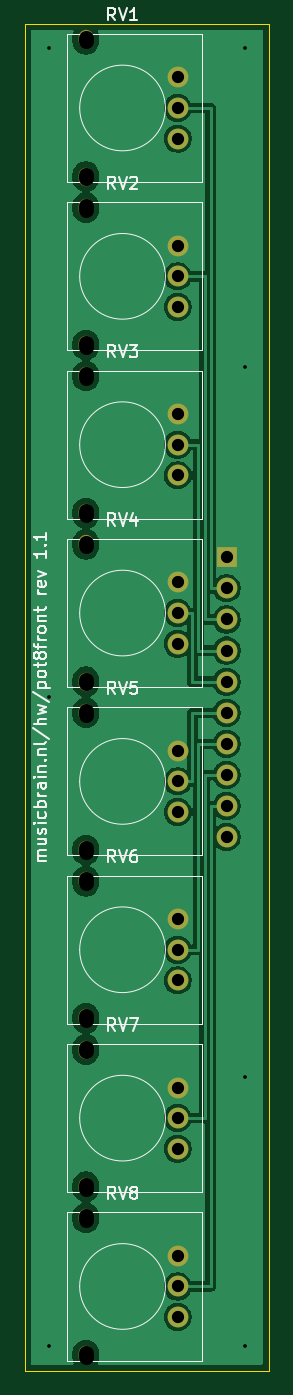
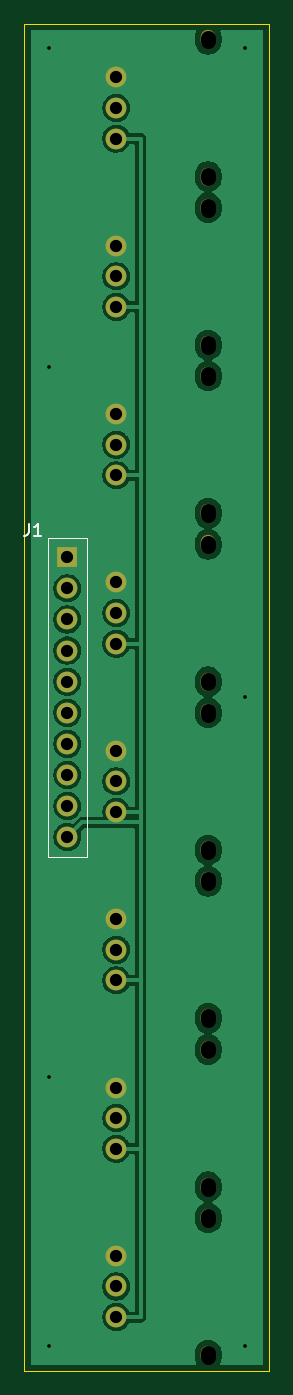
Circuit board: 11 layer files. Board 20.0 x 110.0 mm.
- bottom_copper: musicbrain-pot8front-B_Cu.gbr (68195 bytes)
- bottom_mask: musicbrain-pot8front-B_Mask.gbr (2123 bytes)
- paste: musicbrain-pot8front-B_Paste.gbr (464 bytes)
- bottom_silk: musicbrain-pot8front-B_Silkscreen.gbr (1180 bytes)
- outline: musicbrain-pot8front-Edge_Cuts.gbr (624 bytes)
- top_copper: musicbrain-pot8front-F_Cu.gbr (69994 bytes)
- top_mask: musicbrain-pot8front-F_Mask.gbr (2123 bytes)
- paste: musicbrain-pot8front-F_Paste.gbr (464 bytes)
- top_silk: musicbrain-pot8front-F_Silkscreen.gbr (26987 bytes)
- drill: musicbrain-pot8front-NPTH.drl (936 bytes)
- drill: musicbrain-pot8front-PTH.drl (1006 bytes)

=== bottom_copper: musicbrain-pot8front-B_Cu.gbr (68195 bytes, source omitted) ===
=== bottom_mask: musicbrain-pot8front-B_Mask.gbr ===
%TF.GenerationSoftware,KiCad,Pcbnew,10.0.3*%
%TF.CreationDate,2026-07-11T14:04:24+02:00*%
%TF.ProjectId,musicbrain-pot8front,6d757369-6362-4726-9169-6e2d706f7438,1.1*%
%TF.SameCoordinates,Original*%
%TF.FileFunction,Soldermask,Bot*%
%TF.FilePolarity,Negative*%
%FSLAX46Y46*%
G04 Gerber Fmt 4.6, Leading zero omitted, Abs format (unit mm)*
G04 Created by KiCad (PCBNEW 10.0.3) date 2026-07-11 14:04:24*
%MOMM*%
%LPD*%
G01*
G04 APERTURE LIST*
%ADD10C,1.700000*%
%ADD11O,1.200000X1.500000*%
%ADD12R,1.700000X1.700000*%
%ADD13O,1.700000X1.700000*%
G04 APERTURE END LIST*
D10*
%TO.C,RV1*%
X112500000Y-104375000D03*
X112500000Y-106875000D03*
X112500000Y-109375000D03*
D11*
X105000000Y-101275000D03*
X105000000Y-112475000D03*
%TD*%
D10*
%TO.C,RV2*%
X112500000Y-118125000D03*
X112500000Y-120625000D03*
X112500000Y-123125000D03*
D11*
X105000000Y-115025000D03*
X105000000Y-126225000D03*
%TD*%
D10*
%TO.C,RV3*%
X112500000Y-131875000D03*
X112500000Y-134375000D03*
X112500000Y-136875000D03*
D11*
X105000000Y-128775000D03*
X105000000Y-139975000D03*
%TD*%
D10*
%TO.C,RV4*%
X112500000Y-145625000D03*
X112500000Y-148125000D03*
X112500000Y-150625000D03*
D11*
X105000000Y-142525000D03*
X105000000Y-153725000D03*
%TD*%
D10*
%TO.C,RV5*%
X112500000Y-159375000D03*
X112500000Y-161875000D03*
X112500000Y-164375000D03*
D11*
X105000000Y-156275000D03*
X105000000Y-167475000D03*
%TD*%
D10*
%TO.C,RV6*%
X112500000Y-173125000D03*
X112500000Y-175625000D03*
X112500000Y-178125000D03*
D11*
X105000000Y-170025000D03*
X105000000Y-181225000D03*
%TD*%
D10*
%TO.C,RV7*%
X112500000Y-186875000D03*
X112500000Y-189375000D03*
X112500000Y-191875000D03*
D11*
X105000000Y-183775000D03*
X105000000Y-194975000D03*
%TD*%
D10*
%TO.C,RV8*%
X112500000Y-200625000D03*
X112500000Y-203125000D03*
X112500000Y-205625000D03*
D11*
X105000000Y-197525000D03*
X105000000Y-208725000D03*
%TD*%
D12*
%TO.C,J1*%
X116500000Y-143570000D03*
D13*
X116500000Y-146110000D03*
X116500000Y-148650000D03*
X116500000Y-151190000D03*
X116500000Y-153730000D03*
X116500000Y-156270000D03*
X116500000Y-158810000D03*
X116500000Y-161350000D03*
X116500000Y-163890000D03*
X116500000Y-166430000D03*
%TD*%
M02*

=== paste: musicbrain-pot8front-B_Paste.gbr ===
%TF.GenerationSoftware,KiCad,Pcbnew,10.0.3*%
%TF.CreationDate,2026-07-11T14:04:24+02:00*%
%TF.ProjectId,musicbrain-pot8front,6d757369-6362-4726-9169-6e2d706f7438,1.1*%
%TF.SameCoordinates,Original*%
%TF.FileFunction,Paste,Bot*%
%TF.FilePolarity,Positive*%
%FSLAX46Y46*%
G04 Gerber Fmt 4.6, Leading zero omitted, Abs format (unit mm)*
G04 Created by KiCad (PCBNEW 10.0.3) date 2026-07-11 14:04:24*
%MOMM*%
%LPD*%
G01*
G04 APERTURE LIST*
G04 APERTURE END LIST*
M02*

=== bottom_silk: musicbrain-pot8front-B_Silkscreen.gbr ===
%TF.GenerationSoftware,KiCad,Pcbnew,10.0.3*%
%TF.CreationDate,2026-07-11T14:04:24+02:00*%
%TF.ProjectId,musicbrain-pot8front,6d757369-6362-4726-9169-6e2d706f7438,1.1*%
%TF.SameCoordinates,Original*%
%TF.FileFunction,Legend,Bot*%
%TF.FilePolarity,Positive*%
%FSLAX46Y46*%
G04 Gerber Fmt 4.6, Leading zero omitted, Abs format (unit mm)*
G04 Created by KiCad (PCBNEW 10.0.3) date 2026-07-11 14:04:24*
%MOMM*%
%LPD*%
G01*
G04 APERTURE LIST*
%ADD10C,0.150000*%
%ADD11C,0.120000*%
G04 APERTURE END LIST*
D10*
X119633333Y-140824819D02*
X119633333Y-141539104D01*
X119633333Y-141539104D02*
X119680952Y-141681961D01*
X119680952Y-141681961D02*
X119776190Y-141777200D01*
X119776190Y-141777200D02*
X119919047Y-141824819D01*
X119919047Y-141824819D02*
X120014285Y-141824819D01*
X118633333Y-141824819D02*
X119204761Y-141824819D01*
X118919047Y-141824819D02*
X118919047Y-140824819D01*
X118919047Y-140824819D02*
X119014285Y-140967676D01*
X119014285Y-140967676D02*
X119109523Y-141062914D01*
X119109523Y-141062914D02*
X119204761Y-141110533D01*
%TO.C,J1*%
D11*
X114900000Y-141970000D02*
X118100000Y-141970000D01*
X118100000Y-168030000D01*
X114900000Y-168030000D01*
X114900000Y-141970000D01*
%TD*%
M02*

=== outline: musicbrain-pot8front-Edge_Cuts.gbr ===
%TF.GenerationSoftware,KiCad,Pcbnew,10.0.3*%
%TF.CreationDate,2026-07-11T14:04:24+02:00*%
%TF.ProjectId,musicbrain-pot8front,6d757369-6362-4726-9169-6e2d706f7438,1.1*%
%TF.SameCoordinates,Original*%
%TF.FileFunction,Profile,NP*%
%FSLAX46Y46*%
G04 Gerber Fmt 4.6, Leading zero omitted, Abs format (unit mm)*
G04 Created by KiCad (PCBNEW 10.0.3) date 2026-07-11 14:04:24*
%MOMM*%
%LPD*%
G01*
G04 APERTURE LIST*
%TA.AperFunction,Profile*%
%ADD10C,0.100000*%
%TD*%
G04 APERTURE END LIST*
D10*
X100000000Y-100000000D02*
X120000000Y-100000000D01*
X120000000Y-210000000D01*
X100000000Y-210000000D01*
X100000000Y-100000000D01*
M02*

=== top_copper: musicbrain-pot8front-F_Cu.gbr (69994 bytes, source omitted) ===
=== top_mask: musicbrain-pot8front-F_Mask.gbr ===
%TF.GenerationSoftware,KiCad,Pcbnew,10.0.3*%
%TF.CreationDate,2026-07-11T14:04:24+02:00*%
%TF.ProjectId,musicbrain-pot8front,6d757369-6362-4726-9169-6e2d706f7438,1.1*%
%TF.SameCoordinates,Original*%
%TF.FileFunction,Soldermask,Top*%
%TF.FilePolarity,Negative*%
%FSLAX46Y46*%
G04 Gerber Fmt 4.6, Leading zero omitted, Abs format (unit mm)*
G04 Created by KiCad (PCBNEW 10.0.3) date 2026-07-11 14:04:24*
%MOMM*%
%LPD*%
G01*
G04 APERTURE LIST*
%ADD10C,1.700000*%
%ADD11O,1.200000X1.500000*%
%ADD12R,1.700000X1.700000*%
%ADD13O,1.700000X1.700000*%
G04 APERTURE END LIST*
D10*
%TO.C,RV1*%
X112500000Y-104375000D03*
X112500000Y-106875000D03*
X112500000Y-109375000D03*
D11*
X105000000Y-101275000D03*
X105000000Y-112475000D03*
%TD*%
D10*
%TO.C,RV2*%
X112500000Y-118125000D03*
X112500000Y-120625000D03*
X112500000Y-123125000D03*
D11*
X105000000Y-115025000D03*
X105000000Y-126225000D03*
%TD*%
D10*
%TO.C,RV3*%
X112500000Y-131875000D03*
X112500000Y-134375000D03*
X112500000Y-136875000D03*
D11*
X105000000Y-128775000D03*
X105000000Y-139975000D03*
%TD*%
D10*
%TO.C,RV4*%
X112500000Y-145625000D03*
X112500000Y-148125000D03*
X112500000Y-150625000D03*
D11*
X105000000Y-142525000D03*
X105000000Y-153725000D03*
%TD*%
D10*
%TO.C,RV5*%
X112500000Y-159375000D03*
X112500000Y-161875000D03*
X112500000Y-164375000D03*
D11*
X105000000Y-156275000D03*
X105000000Y-167475000D03*
%TD*%
D10*
%TO.C,RV6*%
X112500000Y-173125000D03*
X112500000Y-175625000D03*
X112500000Y-178125000D03*
D11*
X105000000Y-170025000D03*
X105000000Y-181225000D03*
%TD*%
D10*
%TO.C,RV7*%
X112500000Y-186875000D03*
X112500000Y-189375000D03*
X112500000Y-191875000D03*
D11*
X105000000Y-183775000D03*
X105000000Y-194975000D03*
%TD*%
D10*
%TO.C,RV8*%
X112500000Y-200625000D03*
X112500000Y-203125000D03*
X112500000Y-205625000D03*
D11*
X105000000Y-197525000D03*
X105000000Y-208725000D03*
%TD*%
D12*
%TO.C,J1*%
X116500000Y-143570000D03*
D13*
X116500000Y-146110000D03*
X116500000Y-148650000D03*
X116500000Y-151190000D03*
X116500000Y-153730000D03*
X116500000Y-156270000D03*
X116500000Y-158810000D03*
X116500000Y-161350000D03*
X116500000Y-163890000D03*
X116500000Y-166430000D03*
%TD*%
M02*

=== paste: musicbrain-pot8front-F_Paste.gbr ===
%TF.GenerationSoftware,KiCad,Pcbnew,10.0.3*%
%TF.CreationDate,2026-07-11T14:04:24+02:00*%
%TF.ProjectId,musicbrain-pot8front,6d757369-6362-4726-9169-6e2d706f7438,1.1*%
%TF.SameCoordinates,Original*%
%TF.FileFunction,Paste,Top*%
%TF.FilePolarity,Positive*%
%FSLAX46Y46*%
G04 Gerber Fmt 4.6, Leading zero omitted, Abs format (unit mm)*
G04 Created by KiCad (PCBNEW 10.0.3) date 2026-07-11 14:04:24*
%MOMM*%
%LPD*%
G01*
G04 APERTURE LIST*
G04 APERTURE END LIST*
M02*

=== top_silk: musicbrain-pot8front-F_Silkscreen.gbr (26987 bytes, source omitted) ===
=== drill: musicbrain-pot8front-NPTH.drl (936 bytes, source withheld) ===
=== drill: musicbrain-pot8front-PTH.drl ===
M48
; DRILL file KiCad 10.0.3 date 2026-07-11T14:04:25
; FORMAT={-:-/ absolute / metric / decimal}
; #@! TF.CreationDate,2026-07-11T14:04:25+02:00
; #@! TF.GenerationSoftware,Kicad,Pcbnew,10.0.3
; #@! TF.FileFunction,Plated,1,2,PTH
FMAT,2
METRIC
; #@! TA.AperFunction,Plated,PTH,ViaDrill
T1C0.300
; #@! TA.AperFunction,Plated,PTH,ComponentDrill
T2C1.000
%
G90
G05
T1
X102.0Y-102.0
X102.0Y-155.0
X102.0Y-208.0
X118.0Y-102.0
X118.0Y-128.0
X118.0Y-186.0
X118.0Y-208.0
T2
X112.5Y-104.375
X112.5Y-106.875
X112.5Y-109.375
X112.5Y-118.125
X112.5Y-120.625
X112.5Y-123.125
X112.5Y-131.875
X112.5Y-134.375
X112.5Y-136.875
X112.5Y-145.625
X112.5Y-148.125
X112.5Y-150.625
X112.5Y-159.375
X112.5Y-161.875
X112.5Y-164.375
X112.5Y-173.125
X112.5Y-175.625
X112.5Y-178.125
X112.5Y-186.875
X112.5Y-189.375
X112.5Y-191.875
X112.5Y-200.625
X112.5Y-203.125
X112.5Y-205.625
X116.5Y-143.57
X116.5Y-146.11
X116.5Y-148.65
X116.5Y-151.19
X116.5Y-153.73
X116.5Y-156.27
X116.5Y-158.81
X116.5Y-161.35
X116.5Y-163.89
X116.5Y-166.43
M30
